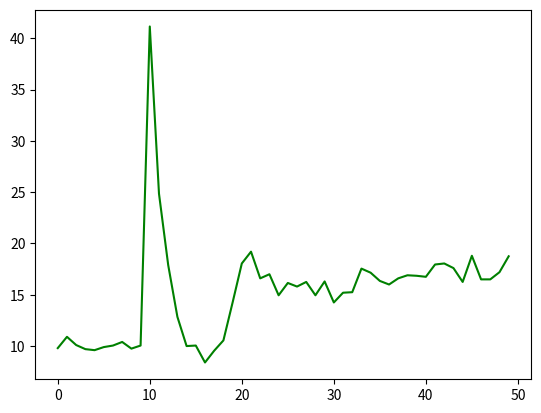

Python code for this plot: (Note: this script raises an exception after producing the figure.)
import numpy as np
import matplotlib.pyplot as plt
import time

start_time = time.time()

class banditTestbed:
    def __init__(self,n_arms,epsilon):
        self.n = n_arms
        self.counts = [0] * n_arms
        if epsilon==0:
            self.values = [5] * n_arms #try 3, 5 ,10 and 20
        else: self.values = [0.] * n_arms # Initialization of Q_values
        self.values_mean = np.random.randn(n_arms)

    def reward(self,arm):
        rew = np.random.randn() + self.values_mean[arm]
        # return np.random.randn() + self.values_mean[arm]
        return rew

    def update(self,arm,reward):
        """Update an arm with some reward value""" # Example: click = 1; no click = 0
        self.counts[arm] = self.counts[arm] + 1
        value = self.values[arm]
        alpha = 0.1
        new_value = (1-alpha)*value + alpha*reward
        self.values[arm] = new_value
        # print "arm = ", arm,"  New Value = ", self.values[arm]

    def optimal_arm(self,arm):
        actual_arm = np.argmax(self.values_mean)
        if arm==actual_arm:
            return 1.
        else: 
            # print "actual_arm =", actual_arm, "arm = ", arm
            return 0.


class actionSelection:

    def EpsilonGreedy(self,testbed,epsilon):
        """Choose an arm for testing"""
        # epsilon = 0.01 # defininf constant epsilon
        if np.random.random() > epsilon:
            # Exploit (use best arm)
            return np.argmax(testbed.values)
        else:
            # Explore (test all arms)
            return np.random.randint(testbed.n)

    def Greedy(self,testbed):
        return np.argmax(testbed.values)

def main():
    n_arms = 10
    n_testbeds = 2000
    n_steps = 50
    fig1 = plt.figure(1)
    x = range(0,n_steps)

    for epsilon in [0,0.1]:
        avg_reward = [0.]*n_steps # calculating the average reward
        mean_value = [0.]*n_steps
        n_optimal_action = [0.]*n_testbeds
        percent_optimal = [0.]*n_steps
        r_dummy = 0.
        arm_dummy = [0.]*n_testbeds

        bandit = [banditTestbed(n_arms,epsilon) for i in range(n_testbeds)]
        action = actionSelection()

        for i in range(0,n_steps):
            for j in range(0,n_testbeds):
                arm = action.EpsilonGreedy(bandit[j],epsilon)
                arm_dummy[j] = arm
                reward = bandit[j].reward(arm)
                # print "reward = ", reward
                bandit[j].update(arm,reward)
                r_dummy = r_dummy + reward
                n_optimal_action[j] = bandit[j].optimal_arm(arm)

            avg_reward[i] = r_dummy/n_testbeds
            # print np.sum(n_optimal_action)
            percent_optimal[i] = (np.sum(n_optimal_action)/n_testbeds)*100
            n_optimal_action = [0.]*n_testbeds
            r_dummy = 0.
            # print "arm =", arm_dummy

        if epsilon == 0:
            color = 'g'
        elif epsilon == 0.1:
            color = 'k'
        else: color = 'r'
        # plt.plot(x,avg_reward, color)
        plt.plot(x,percent_optimal,color)
        plt.xlegend("Steps")
        plt.ylegend("% Optimal Values")

    fig1.show()
    raw_input()

    # bandit = banditTestbed(n_arms)
    # action = actionSelection()
    
    # for i in range(0,1000):
    #     arm = action.EpsilonGreedy(bandit)
    #     reward = bandit.reward(arm)
    #     bandit.update(arm,reward)
    #     print "reward = ", reward

if __name__ == "__main__":
    main()
    print("--- %s seconds ---" % (time.time() - start_time))

